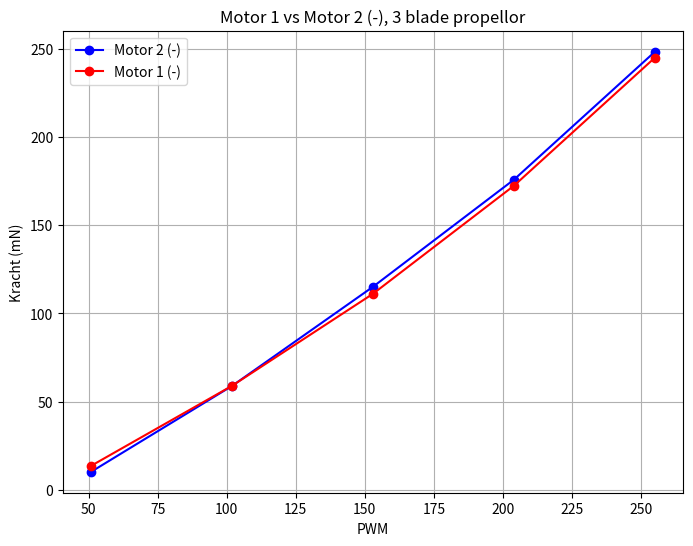

Write Python code to recreate this figure.
import numpy as np
import matplotlib.pyplot as plt

# Data voor motor 1 in het negatieve scenario
PWM_1_neg = np.array([51, 102, 153, 204, 255])
meting_1_neg = np.array([13.61, 58.97, 111.14, 172.38, 244.97])

# Data voor motor 2 in het negatieve scenario
PWM_2_neg = np.array([51, 102, 153, 204, 255])
meting_2_neg = np.array([10.21, 58.911, 115.107, 175.82, 248.32])

# Maak de plots
plt.figure(figsize=(8, 6))

plt.plot(PWM_2_neg, meting_2_neg, color='blue',marker = 'o', label='Motor 2 (-)')
plt.plot(PWM_1_neg, meting_1_neg, color='red',marker = 'o', label='Motor 1 (-)')

plt.xlabel('PWM')
plt.ylabel('Kracht (mN)')
plt.title('Motor 1 vs Motor 2 (-), 3 blade propellor')
plt.legend()

plt.grid(True)
